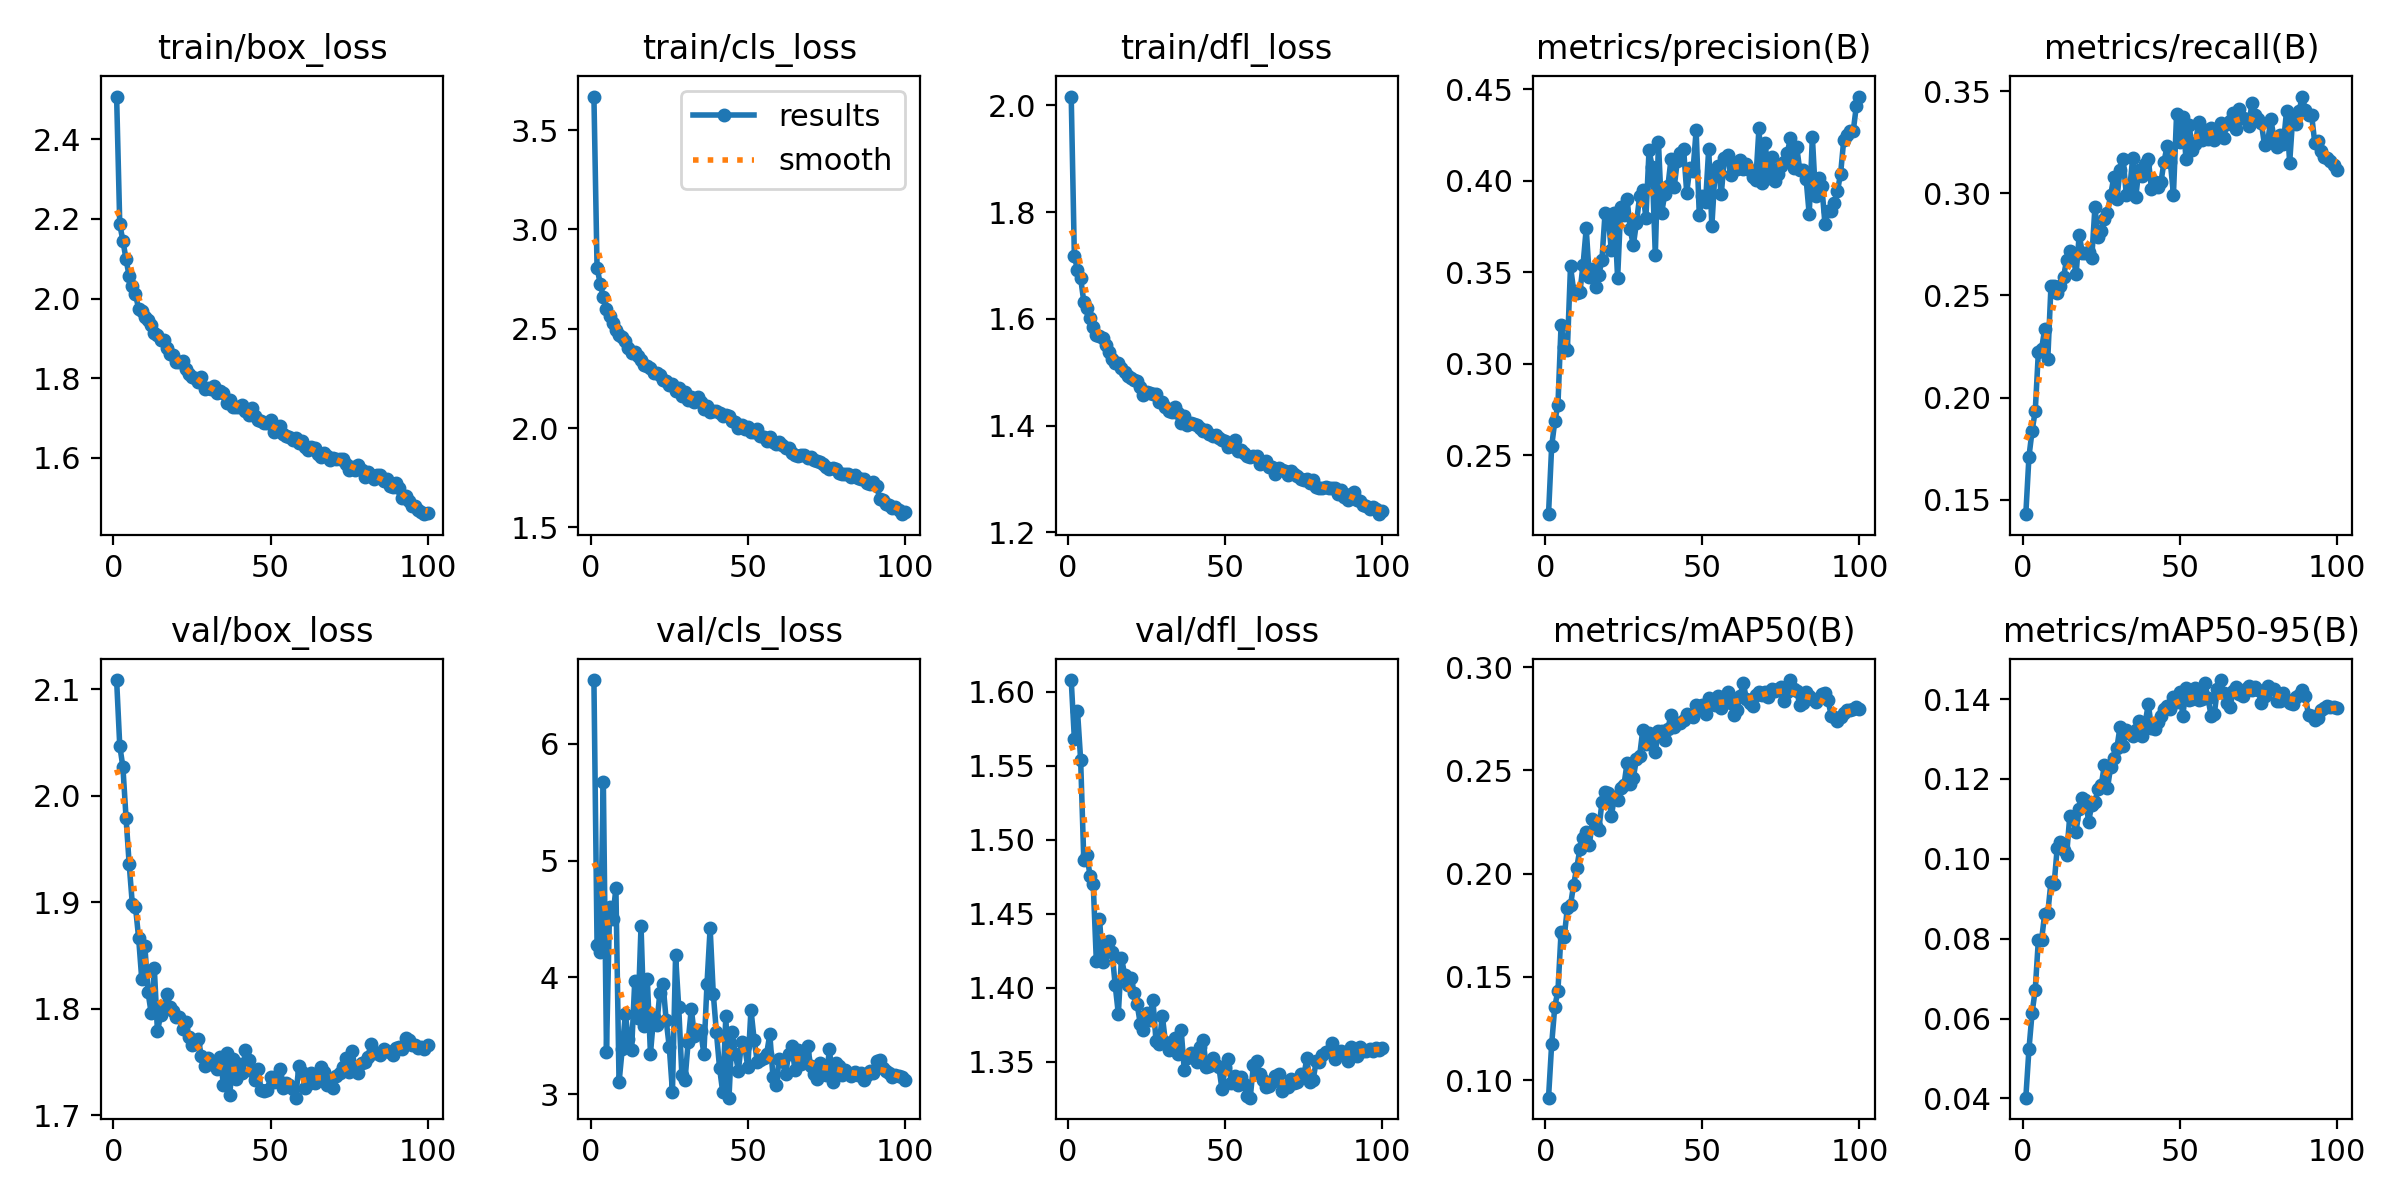

Data behind this chart, as committed beside it:
epoch, time, train/box_loss, train/cls_loss, train/dfl_loss, metrics/precision(B), metrics/recall(B), metrics/mAP50(B), metrics/mAP50-95(B), val/box_loss, val/cls_loss, val/dfl_loss, lr/pg0, lr/pg1, lr/pg2
1, 56.58, 2.508, 3.669, 2.017, 0.2177, 0.143, 0.09149, 0.04019, 2.109, 6.545, 1.608, 0.0006649, 0.0006649, 0.0006649
2, 110.2, 2.187, 2.808, 1.717, 0.2548, 0.1711, 0.1173, 0.05235, 2.047, 4.276, 1.568, 0.001318, 0.001318, 0.001318
3, 162.7, 2.145, 2.727, 1.692, 0.2686, 0.1838, 0.1356, 0.06144, 2.027, 4.216, 1.587, 0.001959, 0.001959, 0.001959
4, 214.7, 2.099, 2.659, 1.676, 0.2775, 0.1934, 0.1432, 0.0672, 1.979, 5.677, 1.554, 0.001941, 0.001941, 0.001941
5, 266.6, 2.056, 2.6, 1.632, 0.3213, 0.2225, 0.1716, 0.07978, 1.936, 3.361, 1.487, 0.001921, 0.001921, 0.001921
6, 317.2, 2.033, 2.562, 1.62, 0.3094, 0.2237, 0.1694, 0.07961, 1.898, 4.601, 1.49, 0.001901, 0.001901, 0.001901
7, 368.1, 2.011, 2.531, 1.601, 0.3078, 0.2334, 0.1833, 0.08615, 1.896, 4.504, 1.475, 0.001881, 0.001881, 0.001881
8, 419.3, 1.975, 2.495, 1.585, 0.3533, 0.2191, 0.1847, 0.08647, 1.867, 4.766, 1.47, 0.001861, 0.001861, 0.001861
9, 470, 1.97, 2.468, 1.571, 0.34, 0.2544, 0.1947, 0.0942, 1.828, 3.101, 1.418, 0.001842, 0.001842, 0.001842
10, 521, 1.953, 2.457, 1.567, 0.3386, 0.2544, 0.2029, 0.09357, 1.859, 3.384, 1.447, 0.001822, 0.001822, 0.001822
11, 571.8, 1.947, 2.437, 1.564, 0.3394, 0.251, 0.2119, 0.1028, 1.816, 3.683, 1.418, 0.001802, 0.001802, 0.001802
12, 622.8, 1.933, 2.405, 1.551, 0.3541, 0.2548, 0.2172, 0.1041, 1.796, 3.474, 1.424, 0.001782, 0.001782, 0.001782
13, 673.3, 1.913, 2.376, 1.538, 0.374, 0.259, 0.22, 0.1022, 1.838, 3.383, 1.431, 0.001762, 0.001762, 0.001762
14, 724, 1.908, 2.381, 1.524, 0.3473, 0.2675, 0.2139, 0.1011, 1.779, 3.969, 1.424, 0.001743, 0.001743, 0.001743
15, 775.1, 1.895, 2.362, 1.517, 0.3519, 0.2717, 0.2262, 0.1108, 1.794, 3.654, 1.402, 0.001723, 0.001723, 0.001723
16, 826.1, 1.895, 2.345, 1.517, 0.3419, 0.2704, 0.2231, 0.11, 1.802, 4.441, 1.383, 0.001703, 0.001703, 0.001703
17, 876.8, 1.875, 2.319, 1.508, 0.3485, 0.2603, 0.221, 0.1068, 1.814, 3.581, 1.42, 0.001683, 0.001683, 0.001683
18, 928.9, 1.861, 2.311, 1.501, 0.3566, 0.2797, 0.2345, 0.1125, 1.802, 3.986, 1.409, 0.001663, 0.001663, 0.001663
19, 979.8, 1.858, 2.301, 1.493, 0.3825, 0.2708, 0.2397, 0.1152, 1.798, 3.346, 1.402, 0.001644, 0.001644, 0.001644
20, 1031, 1.841, 2.278, 1.488, 0.38, 0.2708, 0.2392, 0.1147, 1.793, 3.66, 1.407, 0.001624, 0.001624, 0.001624
21, 1082, 1.841, 2.275, 1.485, 0.3622, 0.2712, 0.2278, 0.1093, 1.792, 3.591, 1.396, 0.001604, 0.001604, 0.001604
22, 1133, 1.842, 2.268, 1.484, 0.3827, 0.2685, 0.2373, 0.1136, 1.781, 3.869, 1.389, 0.001584, 0.001584, 0.001584
23, 1184, 1.823, 2.244, 1.473, 0.3468, 0.2931, 0.2358, 0.1142, 1.788, 3.945, 1.376, 0.001564, 0.001564, 0.001564
24, 1235, 1.81, 2.235, 1.458, 0.3857, 0.2788, 0.2415, 0.1175, 1.773, 3.635, 1.372, 0.001545, 0.001545, 0.001545
25, 1285, 1.804, 2.219, 1.464, 0.3814, 0.2818, 0.2427, 0.1184, 1.766, 3.402, 1.383, 0.001525, 0.001525, 0.001525
26, 1336, 1.801, 2.22, 1.462, 0.3903, 0.2872, 0.2534, 0.1234, 1.767, 3.021, 1.378, 0.001505, 0.001505, 0.001505
27, 1387, 1.79, 2.188, 1.459, 0.3735, 0.2906, 0.2435, 0.1177, 1.772, 4.188, 1.392, 0.001485, 0.001485, 0.001485
28, 1438, 1.802, 2.2, 1.459, 0.3649, 0.299, 0.2465, 0.1229, 1.755, 3.743, 1.364, 0.001465, 0.001465, 0.001465
29, 1489, 1.773, 2.16, 1.444, 0.377, 0.3078, 0.2554, 0.1253, 1.747, 3.164, 1.362, 0.001446, 0.001446, 0.001446
30, 1542, 1.775, 2.179, 1.444, 0.3915, 0.2973, 0.2569, 0.1278, 1.753, 3.121, 1.381, 0.001426, 0.001426, 0.001426
31, 1593, 1.774, 2.144, 1.435, 0.395, 0.3116, 0.2694, 0.1331, 1.749, 3.447, 1.363, 0.001406, 0.001406, 0.001406
32, 1644, 1.78, 2.155, 1.428, 0.3796, 0.3166, 0.2627, 0.1281, 1.749, 3.733, 1.358, 0.001386, 0.001386, 0.001386
33, 1695, 1.763, 2.131, 1.425, 0.4166, 0.299, 0.2679, 0.1323, 1.743, 3.5, 1.361, 0.001366, 0.001366, 0.001366
34, 1747, 1.767, 2.157, 1.434, 0.4078, 0.3007, 0.2648, 0.1315, 1.755, 3.547, 1.366, 0.001347, 0.001347, 0.001347
35, 1798, 1.763, 2.131, 1.424, 0.3595, 0.3171, 0.2591, 0.1307, 1.729, 3.54, 1.355, 0.001327, 0.001327, 0.001327
36, 1849, 1.737, 2.097, 1.406, 0.4213, 0.2982, 0.2688, 0.1323, 1.759, 3.344, 1.372, 0.001307, 0.001307, 0.001307
37, 1900, 1.745, 2.113, 1.417, 0.3824, 0.3116, 0.2689, 0.1344, 1.719, 3.945, 1.344, 0.001287, 0.001287, 0.001287
38, 1951, 1.728, 2.079, 1.402, 0.3926, 0.3085, 0.2647, 0.1308, 1.753, 4.422, 1.352, 0.001267, 0.001267, 0.001267
39, 2002, 1.727, 2.086, 1.404, 0.397, 0.3141, 0.2701, 0.134, 1.735, 3.86, 1.356, 0.001248, 0.001248, 0.001248
40, 2052, 1.727, 2.084, 1.402, 0.4119, 0.3167, 0.2769, 0.1387, 1.748, 3.53, 1.355, 0.001228, 0.001228, 0.001228
41, 2103, 1.733, 2.075, 1.402, 0.3964, 0.3024, 0.271, 0.1328, 1.74, 3.225, 1.35, 0.001208, 0.001208, 0.001208
42, 2154, 1.717, 2.059, 1.396, 0.4108, 0.3053, 0.2728, 0.1326, 1.761, 3.018, 1.36, 0.001188, 0.001188, 0.001188
43, 2205, 1.708, 2.066, 1.39, 0.4154, 0.3032, 0.2731, 0.1343, 1.752, 3.667, 1.365, 0.001168, 0.001168, 0.001168
44, 2256, 1.726, 2.062, 1.392, 0.4175, 0.3053, 0.2745, 0.1357, 1.742, 2.97, 1.346, 0.001149, 0.001149, 0.001149
45, 2307, 1.705, 2.036, 1.385, 0.3936, 0.3154, 0.2771, 0.1374, 1.733, 3.536, 1.347, 0.001129, 0.001129, 0.001129
46, 2358, 1.694, 2.029, 1.38, 0.4072, 0.3234, 0.277, 0.1382, 1.744, 3.346, 1.353, 0.001109, 0.001109, 0.001109
47, 2409, 1.692, 1.998, 1.382, 0.4056, 0.3154, 0.2759, 0.1376, 1.724, 3.202, 1.348, 0.001089, 0.001089, 0.001089
48, 2460, 1.686, 2.015, 1.376, 0.4276, 0.2994, 0.2817, 0.1406, 1.723, 3.449, 1.347, 0.001069, 0.001069, 0.001069
49, 2510, 1.687, 1.993, 1.372, 0.3812, 0.3389, 0.2793, 0.1394, 1.724, 3.411, 1.331, 0.00105, 0.00105, 0.00105
50, 2563, 1.694, 2.005, 1.371, 0.3919, 0.3251, 0.2819, 0.1418, 1.736, 3.23, 1.347, 0.00103, 0.00103, 0.00103
51, 2615, 1.665, 1.98, 1.36, 0.3883, 0.3373, 0.2772, 0.1358, 1.732, 3.723, 1.352, 0.00101, 0.00101, 0.00101
52, 2665, 1.671, 1.978, 1.361, 0.4176, 0.3166, 0.2849, 0.1428, 1.737, 3.468, 1.336, 0.0009902, 0.0009902, 0.0009902
53, 2715, 1.681, 1.993, 1.373, 0.3752, 0.3335, 0.2821, 0.1397, 1.744, 3.279, 1.341, 0.0009704, 0.0009704, 0.0009704
54, 2766, 1.66, 1.96, 1.352, 0.4047, 0.3213, 0.2818, 0.1399, 1.726, 3.291, 1.334, 0.0009506, 0.0009506, 0.0009506
55, 2816, 1.655, 1.955, 1.354, 0.4082, 0.3241, 0.2861, 0.1427, 1.73, 3.307, 1.34, 0.0009308, 0.0009308, 0.0009308
56, 2867, 1.653, 1.935, 1.349, 0.3927, 0.3347, 0.2803, 0.1398, 1.729, 3.348, 1.335, 0.000911, 0.000911, 0.000911
57, 2918, 1.644, 1.957, 1.344, 0.4127, 0.3263, 0.2845, 0.1401, 1.725, 3.514, 1.327, 0.0008912, 0.0008912, 0.0008912
58, 2969, 1.649, 1.93, 1.341, 0.4144, 0.3312, 0.2879, 0.144, 1.717, 3.151, 1.326, 0.0008714, 0.0008714, 0.0008714
59, 3020, 1.636, 1.921, 1.342, 0.4031, 0.3267, 0.2825, 0.1402, 1.746, 3.077, 1.348, 0.0008516, 0.0008516, 0.0008516
60, 3070, 1.642, 1.932, 1.343, 0.4098, 0.3318, 0.2766, 0.1358, 1.741, 3.304, 1.351, 0.0008318, 0.0008318, 0.0008318
... 40 more rows
